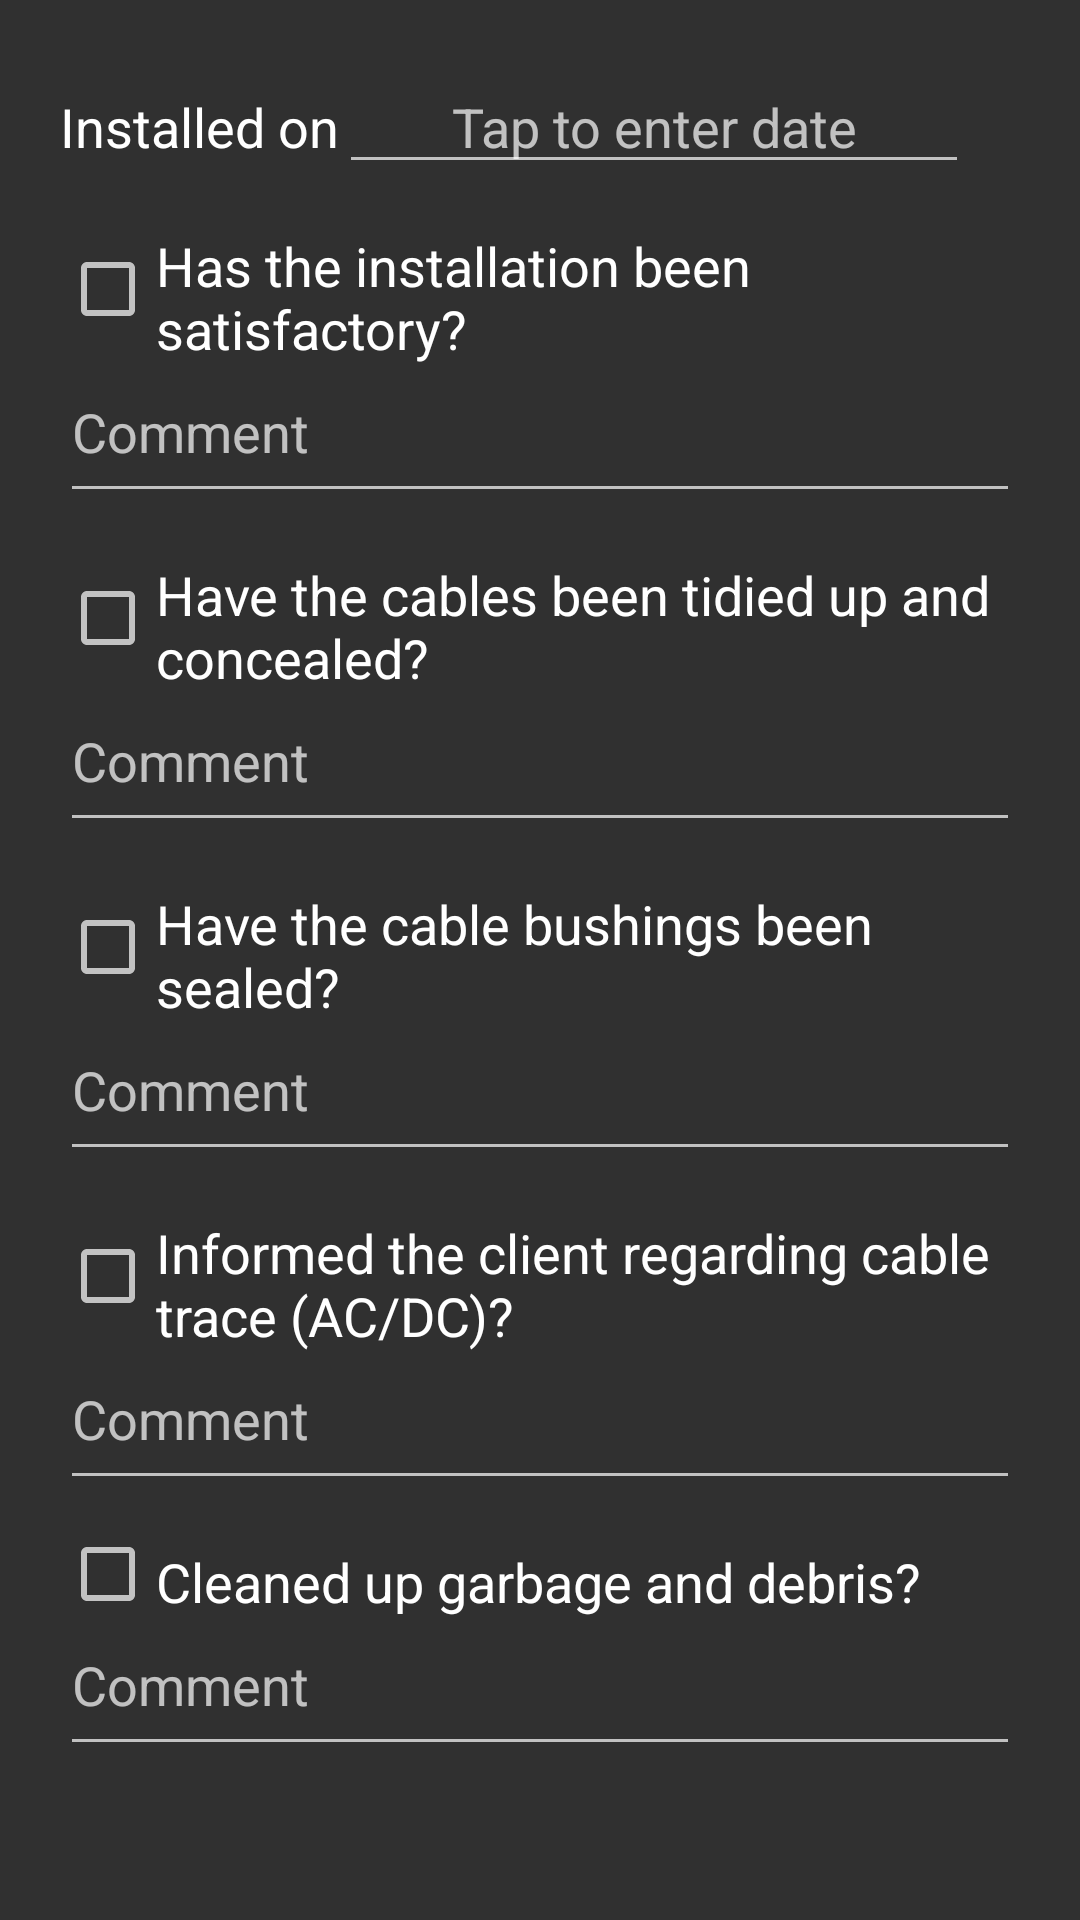

Write the Android layout XML for this screen, with the resource values it uses.
<!-- AndroidManifest.xml: application theme Theme.AppCompat -->
<!-- res/layout/fragment_finish_tab.xml -->
<?xml version="1.0" encoding="utf-8"?>
<ScrollView xmlns:android="http://schemas.android.com/apk/res/android"
    android:layout_width="match_parent"
    android:layout_height="match_parent"
    android:orientation="vertical"
    android:padding="10dp">

    <LinearLayout xmlns:android="http://schemas.android.com/apk/res/android"
        android:layout_width="match_parent"
        android:layout_height="wrap_content"
        android:orientation="vertical"
        android:padding="10dp">


        <LinearLayout
            android:orientation="horizontal"
            android:layout_width="fill_parent"
            android:layout_height="wrap_content">

            <TextView
                android:layout_width="wrap_content"
                android:layout_height="wrap_content"
                android:textSize="18sp"
                android:text="@string/dateOfInstall"
                android:id="@+id/textView"
                android:gravity="center_vertical|start|end"
                android:layout_centerVertical="true"
                android:layout_alignParentStart="true"
                android:textColor="#FFFFFF" />

            <EditText
                android:layout_width="wrap_content"
                android:layout_height="wrap_content"
                android:ems="10"
                android:id="@+id/editTextDateOfInstall"
                android:layout_centerVertical="true"
                android:layout_alignParentEnd="true"
                android:editable="false"
                android:focusable="false"
                android:gravity="center_horizontal"
                android:hint="@string/tapToEnterDate" />
        </LinearLayout>

        <CheckBox
            android:layout_width="wrap_content"
            android:layout_height="wrap_content"
            android:text="@string/satisfactoryInstall"
            android:id="@+id/checkBoxSatisfactoryInstall"
            android:checked="false"
            android:paddingTop="15dp"
            android:paddingBottom="10dp"
            android:textSize="18sp" />

        <EditText
            android:layout_width="match_parent"
            android:hint="@string/comment"
            android:layout_height="wrap_content"
            android:id="@+id/editTextSatisfactoryInstall"
            android:paddingBottom="15dp"
            android:paddingTop="0dp" />

        <CheckBox
            android:layout_width="wrap_content"
            android:layout_height="wrap_content"
            android:text="@string/cablesConcealed"
            android:id="@+id/checkBoxCableConcealed"
            android:checked="false"
            android:paddingTop="15dp"
            android:paddingBottom="10dp"
            android:textSize="18sp" />

        <EditText
            android:layout_width="match_parent"
            android:hint="@string/comment"
            android:layout_height="wrap_content"
            android:id="@+id/editTextCableConcealed"
            android:paddingBottom="15dp"
            android:paddingTop="0dp" />

        <CheckBox
            android:layout_width="wrap_content"
            android:layout_height="wrap_content"
            android:text="@string/cableBushingSealed"
            android:id="@+id/checkBoxCableBushingSealed"
            android:checked="false"
            android:paddingTop="15dp"
            android:paddingBottom="10dp"
            android:textSize="18sp" />

        <EditText
            android:layout_width="match_parent"
            android:hint="@string/comment"
            android:layout_height="wrap_content"
            android:id="@+id/editTextCableBushingSealed"
            android:paddingBottom="15dp"
            android:paddingTop="0dp" />

        <CheckBox
            android:layout_width="wrap_content"
            android:layout_height="wrap_content"
            android:text="@string/cableTrace"
            android:id="@+id/checkBoxCableTrace"
            android:checked="false"
            android:paddingTop="15dp"
            android:paddingBottom="10dp"
            android:textSize="18sp" />

        <EditText
            android:layout_width="match_parent"
            android:hint="@string/comment"
            android:layout_height="wrap_content"
            android:id="@+id/editTextCableTrace"
            android:paddingBottom="15dp"
            android:paddingTop="0dp" />

        <CheckBox
            android:layout_width="wrap_content"
            android:layout_height="wrap_content"
            android:text="@string/cleanedUp"
            android:id="@+id/checkBoxCleanUp"
            android:checked="false"
            android:paddingTop="15dp"
            android:paddingBottom="10dp"
            android:textSize="18sp" />

        <EditText
            android:layout_width="match_parent"
            android:hint="@string/comment"
            android:layout_height="wrap_content"
            android:id="@+id/editTextCleanUp"
            android:paddingBottom="15dp"
            android:paddingTop="0dp" />

    </LinearLayout>


</ScrollView>
<!-- resources referenced by this layout -->
<resources>
  <string name="cableBushingSealed">Have the cable bushings been sealed?</string>
  <string name="cableTrace">Informed the client regarding cable trace (AC/DC)?</string>
  <string name="cablesConcealed">Have the cables been tidied up and concealed?</string>
  <string name="cleanedUp">Cleaned up garbage and debris?</string>
  <string name="comment">Comment</string>
  <string name="dateOfInstall">Installed on</string>
  <string name="satisfactoryInstall">Has the installation been satisfactory?</string>
  <string name="tapToEnterDate">Tap to enter date</string>
</resources>
